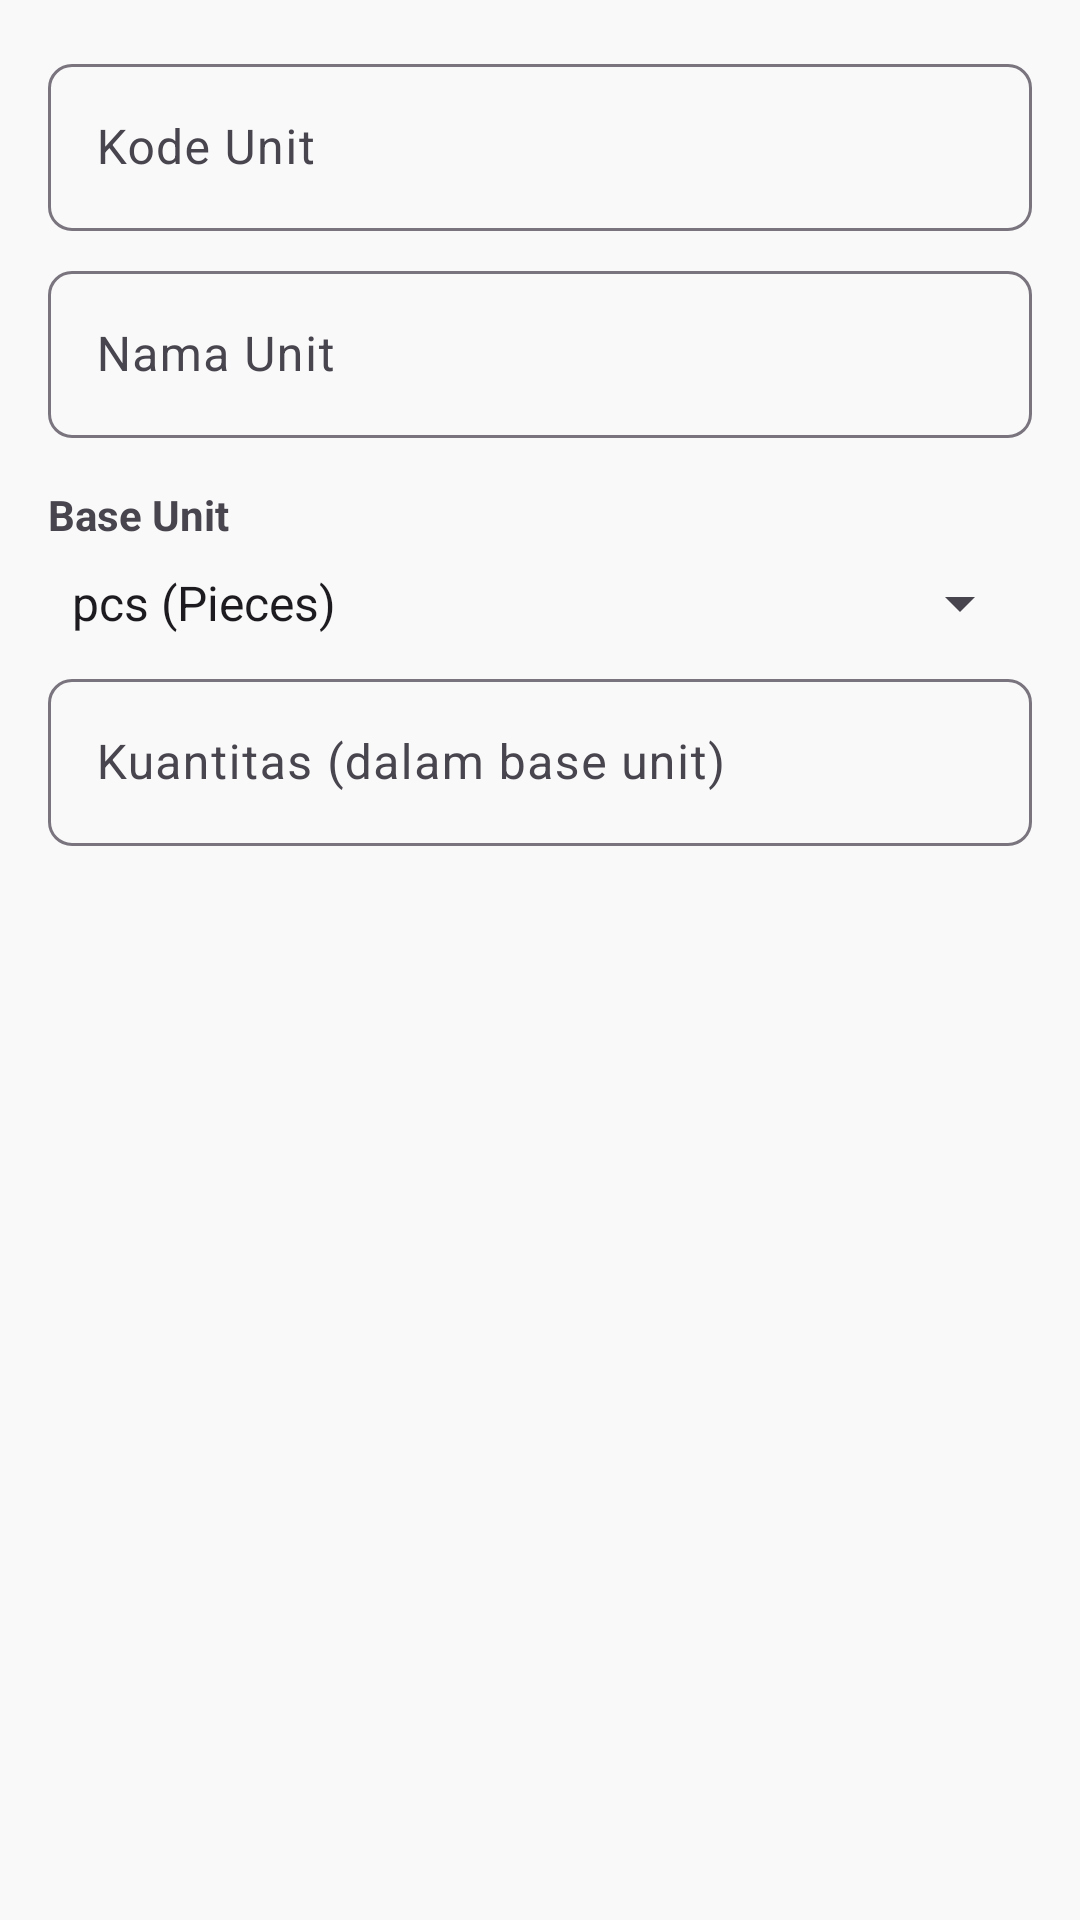

Write the Android layout XML for this screen, with the resource values it uses.
<!-- AndroidManifest.xml: application theme Theme.Adminku -->
<!-- res/layout/dialog_add_edit_unit.xml -->
<?xml version="1.0" encoding="utf-8"?>
<LinearLayout
    xmlns:android="http://schemas.android.com/apk/res/android"
    android:layout_width="match_parent"
    android:layout_height="wrap_content"
    android:orientation="vertical"
    android:padding="16dp">

    <com.google.android.material.textfield.TextInputLayout
        android:layout_width="match_parent"
        android:layout_height="wrap_content"
        android:hint="Kode Unit"
        style="@style/Widget.Material3.TextInputLayout.OutlinedBox">

        <com.google.android.material.textfield.TextInputEditText
            android:id="@+id/codeInput"
            android:layout_width="match_parent"
            android:layout_height="wrap_content"
            android:inputType="textCapCharacters"
            android:maxLength="10"/>
    </com.google.android.material.textfield.TextInputLayout>

    <com.google.android.material.textfield.TextInputLayout
        android:layout_width="match_parent"
        android:layout_height="wrap_content"
        android:layout_marginTop="8dp"
        android:hint="Nama Unit"
        style="@style/Widget.Material3.TextInputLayout.OutlinedBox">

        <com.google.android.material.textfield.TextInputEditText
            android:id="@+id/nameInput"
            android:layout_width="match_parent"
            android:layout_height="wrap_content"
            android:inputType="textCapWords"/>
    </com.google.android.material.textfield.TextInputLayout>

    <TextView
        android:layout_width="match_parent"
        android:layout_height="wrap_content"
        android:layout_marginTop="16dp"
        android:text="Base Unit"
        android:textStyle="bold"/>

    <Spinner
        android:id="@+id/baseUnitSpinner"
        android:layout_width="match_parent"
        android:layout_height="wrap_content"
        android:entries="@array/base_units"
        android:layout_marginTop="8dp"/>

    <com.google.android.material.textfield.TextInputLayout
        android:layout_width="match_parent"
        android:layout_height="wrap_content"
        android:layout_marginTop="8dp"
        android:hint="Kuantitas (dalam base unit)"
        style="@style/Widget.Material3.TextInputLayout.OutlinedBox">

        <com.google.android.material.textfield.TextInputEditText
            android:id="@+id/quantityInput"
            android:layout_width="match_parent"
            android:layout_height="wrap_content"
            android:inputType="number"/>
    </com.google.android.material.textfield.TextInputLayout>
</LinearLayout>
<!-- resources referenced by this layout -->
<resources>
  <string-array name="base_units">
          <item>pcs (Pieces)</item>
          <item>gr (Gram)</item>
      </string-array>
  <style name="Theme.Adminku" parent="Base.Theme.Adminku" />
  <style name="Base.Theme.Adminku" parent="Theme.Material3.DayNight.NoActionBar">
          
          <item name="colorPrimary">@color/primary</item>
          <item name="colorPrimaryVariant">@color/primary_dark</item>
          <item name="colorOnPrimary">@color/white</item>
          
          <item name="colorSecondary">@color/accent</item>
          <item name="colorSecondaryVariant">@color/accent</item>
          <item name="colorOnSecondary">@color/black</item>
          
          <item name="android:statusBarColor">?attr/colorPrimaryVariant</item>
          
          <item name="android:windowBackground">@color/background</item>
          <item name="materialCardViewStyle">@style/Widget.BDA.CardView</item>
          <item name="textInputStyle">@style/Widget.BDA.TextInputLayout</item>
          <item name="buttonStyle">@style/Widget.BDA.Button</item>
      </style>
  <color name="primary">#FF5722</color>
  <color name="primary_dark">#E64A19</color>
  <color name="white">#FFFFFF</color>
  <color name="accent">#FF5722</color>
  <color name="black">#000000</color>
  <color name="background">#F9F9F9</color>
  <style name="Widget.BDA.CardView" parent="Widget.MaterialComponents.CardView">
          <item name="cardElevation">2dp</item>
          <item name="cardCornerRadius">8dp</item>
          <item name="cardBackgroundColor">@color/card_background</item>
          <item name="contentPadding">16dp</item>
      </style>
  <style name="Widget.BDA.TextInputLayout" parent="Widget.MaterialComponents.TextInputLayout.OutlinedBox">
          <item name="boxCornerRadiusBottomEnd">8dp</item>
          <item name="boxCornerRadiusBottomStart">8dp</item>
          <item name="boxCornerRadiusTopEnd">8dp</item>
          <item name="boxCornerRadiusTopStart">8dp</item>
          <item name="boxStrokeColor">@color/primary</item>
          <item name="hintTextColor">@color/primary</item>
      </style>
  <style name="Widget.BDA.Button" parent="Widget.MaterialComponents.Button">
          <item name="android:textColor">@color/white</item>
          <item name="backgroundTint">@color/primary</item>
          <item name="cornerRadius">8dp</item>
      </style>
  <color name="card_background">#FFFFFF</color>
</resources>
